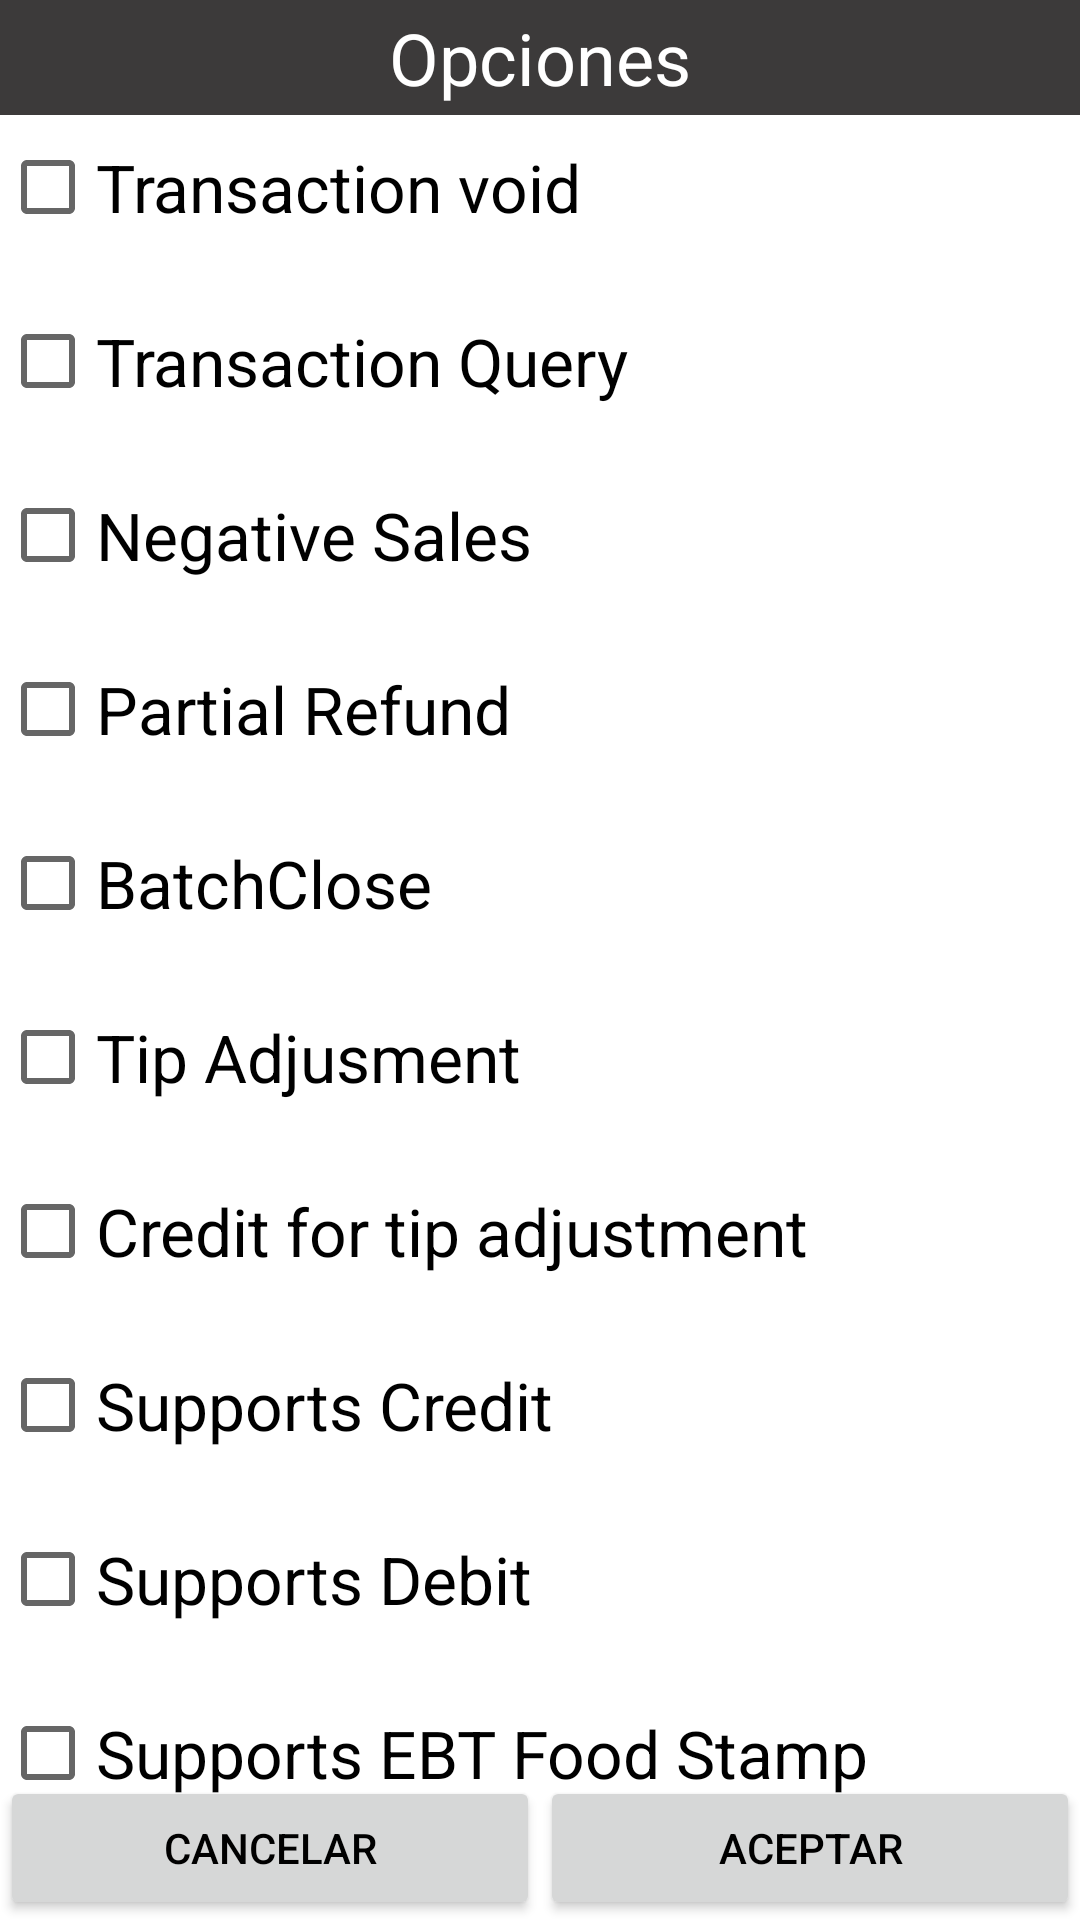

Reconstruct the res/layout file that produces this screen, plus the resources it refers to.
<!-- AndroidManifest.xml: application theme Theme.IziPaySdkDemo -->
<!-- res/layout/getbehavior.xml -->
<?xml version="1.0" encoding="utf-8"?>
<RelativeLayout xmlns:android="http://schemas.android.com/apk/res/android"
    android:layout_width="fill_parent"
    android:layout_height="fill_parent"
    android:baselineAligned="false">

    <TextView
        android:id="@+id/BehaviorHeader"
        android:layout_width="fill_parent"
        android:layout_height="wrap_content"
        android:layout_alignParentTop="true"
        android:text="Opciones"
        android:background="#3c3a3a"
        android:gravity="center_horizontal"
        android:textColor="@android:color/white"
        android:textSize="24sp"
        android:padding="3sp"/>

    <CheckBox
        android:id="@+id/SupportsTransactionVoid"
        android:layout_width="wrap_content"
        android:layout_height="wrap_content"
        android:text="Transaction void"
        android:layout_below="@id/BehaviorHeader"
        android:textColor="@android:color/black"
        android:textSize="22sp"/>

    <CheckBox
        android:id="@+id/SupportsTransactionQuery"
        android:layout_width="wrap_content"
        android:layout_height="wrap_content"
        android:text="Transaction Query"
        android:layout_below="@id/SupportsTransactionVoid"
        android:textColor="@android:color/black"
        android:textSize="22sp"
        android:layout_marginTop="10dp"/>

    <CheckBox
        android:id="@+id/SupportsNegativeSales"
        android:layout_width="wrap_content"
        android:layout_height="wrap_content"
        android:text="Negative Sales"
        android:layout_below="@id/SupportsTransactionQuery"
        android:textColor="@android:color/black"
        android:textSize="22sp"
        android:layout_marginTop="10dp"/>

    <CheckBox
        android:id="@+id/SupportsPartialRefund"
        android:layout_width="wrap_content"
        android:layout_height="wrap_content"
        android:text="Partial Refund"
        android:layout_below="@id/SupportsNegativeSales"
        android:textColor="@android:color/black"
        android:textSize="22sp"
        android:layout_marginTop="10dp"/>

    <CheckBox
        android:id="@+id/SupportsBatchClose"
        android:layout_width="wrap_content"
        android:layout_height="wrap_content"
        android:text="BatchClose"
        android:layout_below="@id/SupportsPartialRefund"
        android:textColor="@android:color/black"
        android:textSize="22sp"
        android:layout_marginTop="10dp"/>

    <CheckBox
        android:id="@+id/SupportsTipAdjustment"
        android:layout_width="wrap_content"
        android:layout_height="wrap_content"
        android:text="Tip Adjusment"
        android:layout_below="@id/SupportsBatchClose"
        android:textColor="@android:color/black"
        android:textSize="22sp"
        android:layout_marginTop="10dp"/>

    <CheckBox
        android:id="@+id/OnlyCreditForTipAdjustment"
        android:layout_width="wrap_content"
        android:layout_height="wrap_content"
        android:text="Credit for tip adjustment"
        android:layout_below="@id/SupportsTipAdjustment"
        android:textColor="@android:color/black"
        android:textSize="22sp"
        android:layout_marginTop="10dp"/>

    <CheckBox
        android:id="@+id/SupportsCredit"
        android:layout_width="wrap_content"
        android:layout_height="wrap_content"
        android:text="Supports Credit"
        android:layout_below="@id/OnlyCreditForTipAdjustment"
        android:textColor="@android:color/black"
        android:textSize="22sp"
        android:layout_marginTop="10dp"/>

    <CheckBox
        android:id="@+id/SupportsDebit"
        android:layout_width="wrap_content"
        android:layout_height="wrap_content"
        android:text="Supports Debit"
        android:layout_below="@id/SupportsCredit"
        android:textColor="@android:color/black"
        android:textSize="22sp"
        android:layout_marginTop="10dp"/>

    <CheckBox
        android:id="@+id/SupportsEBTFoodstamp"
        android:layout_width="wrap_content"
        android:layout_height="wrap_content"
        android:text="Supports EBT Food Stamp"
        android:layout_below="@id/SupportsDebit"
        android:textColor="@android:color/black"
        android:textSize="22sp"
        android:layout_marginTop="10dp"/>

    <LinearLayout
        android:layout_width="match_parent"
        android:layout_height="wrap_content"
        android:layout_alignParentBottom="true"
        android:orientation="horizontal" >

        <Button
            android:id="@+id/cancelarBehavior"
            android:layout_width="match_parent"
            android:layout_height="wrap_content"
            android:text="Cancelar"
            android:layout_weight="1"
            android:textColor="@android:color/black"
            android:onClick="onCancelClick"/>

        <Button
            android:id="@+id/aceptarBehavior"
            android:layout_width="match_parent"
            android:layout_height="wrap_content"
            android:text="Aceptar"
            android:layout_weight="1"
            android:textColor="@android:color/black"
            android:onClick="onAcceptClick" />
    </LinearLayout >

</RelativeLayout>
<!-- resources referenced by this layout -->
<resources>
  <style name="Theme.IziPaySdkDemo" parent="Theme.MaterialComponents.Light.DarkActionBar">
          
          <item name="colorPrimary">@color/purple_500</item>
          <item name="colorPrimaryVariant">@color/purple_700</item>
          <item name="colorOnPrimary">@color/white</item>
          
          <item name="colorSecondary">@color/teal_200</item>
          <item name="colorSecondaryVariant">@color/teal_700</item>
          <item name="colorOnSecondary">@color/black</item>
          
          <item name="android:statusBarColor">?attr/colorPrimaryVariant</item>
          
      </style>
  <!-- not gathered from this repository: default colours our renderer supplied (Android Studio template values) -->
  <color name="purple_500">#FF6200EE</color>
  <color name="purple_700">#FF3700B3</color>
  <color name="teal_200">#FF03DAC5</color>
  <color name="teal_700">#FF018786</color>
  <color name="black">#FF000000</color>
  <color name="white">#FFFFFFFF</color>
</resources>
